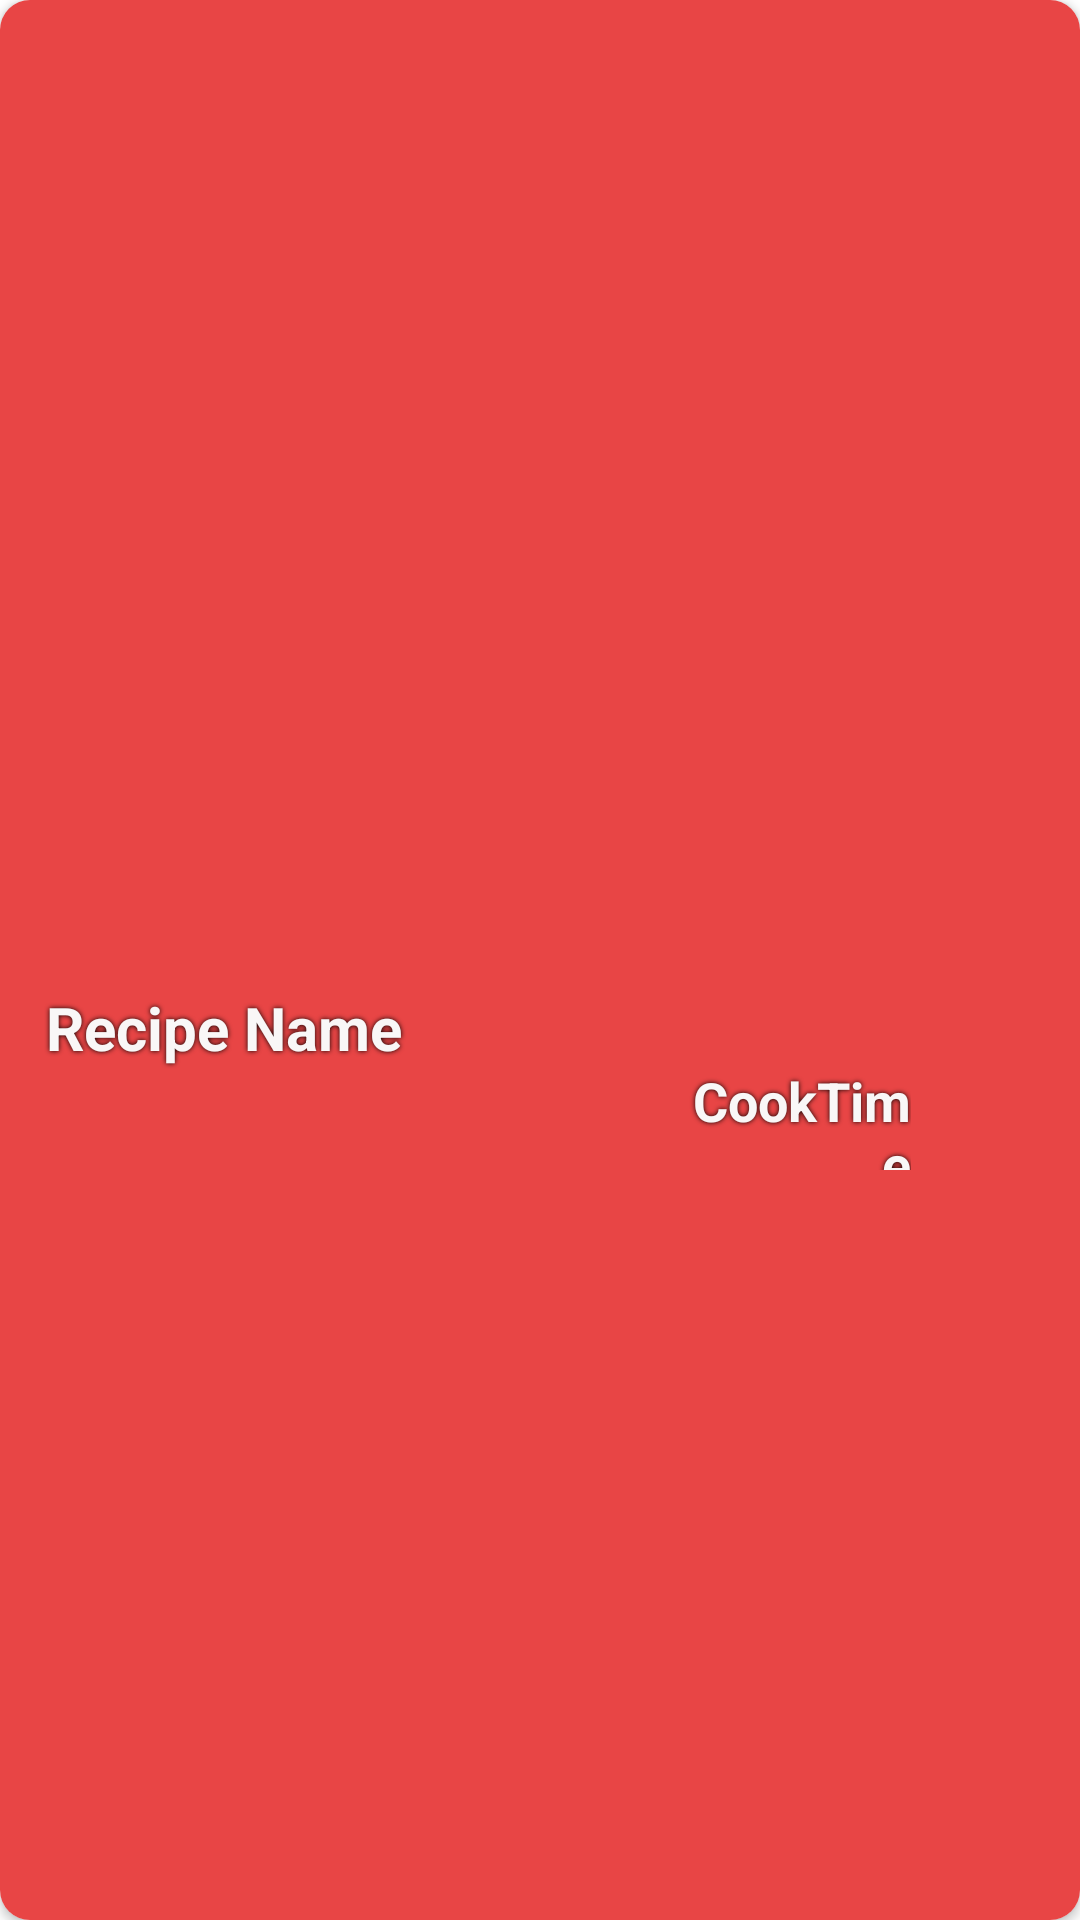

Layout XML and referenced resources for this Android screen:
<!-- AndroidManifest.xml: application theme AppTheme -->
<!-- res/layout/recipe_card_holder.xml -->
<?xml version="1.0" encoding="utf-8"?>
<LinearLayout xmlns:android="http://schemas.android.com/apk/res/android"
    xmlns:card_view="http://schemas.android.com/apk/res-auto"
    xmlns:app="http://schemas.android.com/tools"
    android:orientation="vertical"
    android:layout_width="match_parent"
    android:layout_height="200dp"
    android:layout_margin="8dp"
    app:ignore="NamespaceTypo">
    <androidx.cardview.widget.CardView
        android:layout_width="match_parent"
        android:layout_height="match_parent"
        card_view:cardCornerRadius="10dp"
        android:contentDescription="recipe"
        android:id="@+id/rec_card">

        <androidx.constraintlayout.widget.ConstraintLayout
            android:layout_width="match_parent"
            android:layout_height="match_parent">

            <ImageView
                android:id="@+id/cardImage"
                android:layout_width="match_parent"
                android:layout_height="match_parent"
                android:src="@color/colorPrimaryDark"
                card_view:layout_constraintBottom_toBottomOf="parent"
                card_view:layout_constraintEnd_toEndOf="parent"
                card_view:layout_constraintHorizontal_bias="1.0"
                card_view:layout_constraintStart_toStartOf="parent"
                card_view:layout_constraintTop_toTopOf="parent"
                card_view:layout_constraintVertical_bias="1.0" />
            <com.google.android.material.textview.MaterialTextView
                android:id="@+id/rec_name"
                android:layout_width="150dp"
                android:layout_height="90dp"
                android:layout_marginStart="16dp"
                android:layout_marginTop="114dp"
                android:layout_marginEnd="79dp"
                android:layout_marginBottom="16dp"
                android:padding="5dp"
                android:shadowColor="@android:color/black"
                android:shadowRadius="4"
                android:text="Recipe Name"
                android:textAlignment="center"
                android:textColor="@color/colorTextHint"
                android:textSize="20sp"
                android:textStyle="bold"
                card_view:layout_constraintBottom_toBottomOf="parent"
                card_view:layout_constraintEnd_toStartOf="@+id/cookTimeLayout"
                card_view:layout_constraintStart_toStartOf="parent"
                card_view:layout_constraintTop_toTopOf="parent" />

            <androidx.constraintlayout.widget.ConstraintLayout
                android:id="@+id/cookTimeLayout"
                android:layout_width="150dp"
                android:layout_height="70dp"
                android:layout_marginStart="229dp"
                android:layout_marginTop="114dp"
                android:layout_marginEnd="16dp"
                android:layout_marginBottom="16dp"
                card_view:layout_constraintBottom_toBottomOf="parent"
                card_view:layout_constraintEnd_toEndOf="parent"
                card_view:layout_constraintStart_toStartOf="parent"
                card_view:layout_constraintTop_toTopOf="parent">

                <com.google.android.material.textview.MaterialTextView
                    android:id="@+id/cookTimeTV"
                    android:layout_width="80dp"
                    android:layout_height="45dp"
                    android:layout_marginStart="16dp"
                    android:layout_marginTop="15dp"
                    android:layout_marginBottom="15dp"
                    android:paddingLeft="3dp"
                    android:paddingTop="8dp"
                    android:paddingRight="0dp"
                    android:paddingBottom="3dp"
                    android:shadowColor="@android:color/black"
                    android:shadowRadius="4"
                    android:text="CookTime"
                    android:textAlignment="viewEnd"
                    android:textColor="@color/colorTextHint"
                    android:textSize="18sp"
                    android:textStyle="bold"
                    card_view:layout_constraintBottom_toBottomOf="parent"
                    card_view:layout_constraintEnd_toStartOf="@+id/shapeableImageView2"
                    card_view:layout_constraintStart_toStartOf="parent"
                    card_view:layout_constraintTop_toTopOf="parent" />

                <com.google.android.material.imageview.ShapeableImageView
                    android:id="@+id/shapeableImageView2"
                    android:layout_width="50dp"
                    android:layout_height="50dp"
                    android:layout_marginTop="10dp"
                    android:layout_marginEnd="12dp"
                    android:layout_marginBottom="10dp"
                    android:src="@drawable/wait_time"
                    card_view:layout_constraintBottom_toBottomOf="parent"
                    card_view:layout_constraintEnd_toEndOf="parent"
                    card_view:layout_constraintStart_toEndOf="@+id/cookTimeTV"
                    card_view:layout_constraintTop_toTopOf="parent" />


            </androidx.constraintlayout.widget.ConstraintLayout>

        </androidx.constraintlayout.widget.ConstraintLayout>
    </androidx.cardview.widget.CardView>
</LinearLayout>
<!-- resources referenced by this layout -->
<resources>
  <color name="colorPrimaryDark">#e84545</color>
  <color name="colorTextHint">#f9f7f7</color>
  <style name="AppTheme" parent="Theme.MaterialComponents.DayNight.NoActionBar">
          
          <item name="colorPrimary">@color/colorPrimary</item>
          <item name="colorPrimaryDark">@color/colorPrimaryDark</item>
          <item name="colorAccent">@color/colorPrimaryDark</item>
          <item name="colorSecondary">@color/colorPrimaryDark</item>
          <item name="android:windowTranslucentStatus">true</item>
          <item name="android:windowTranslucentNavigation">true</item>
      </style>
  <color name="colorPrimary">#6200EE</color>
</resources>
